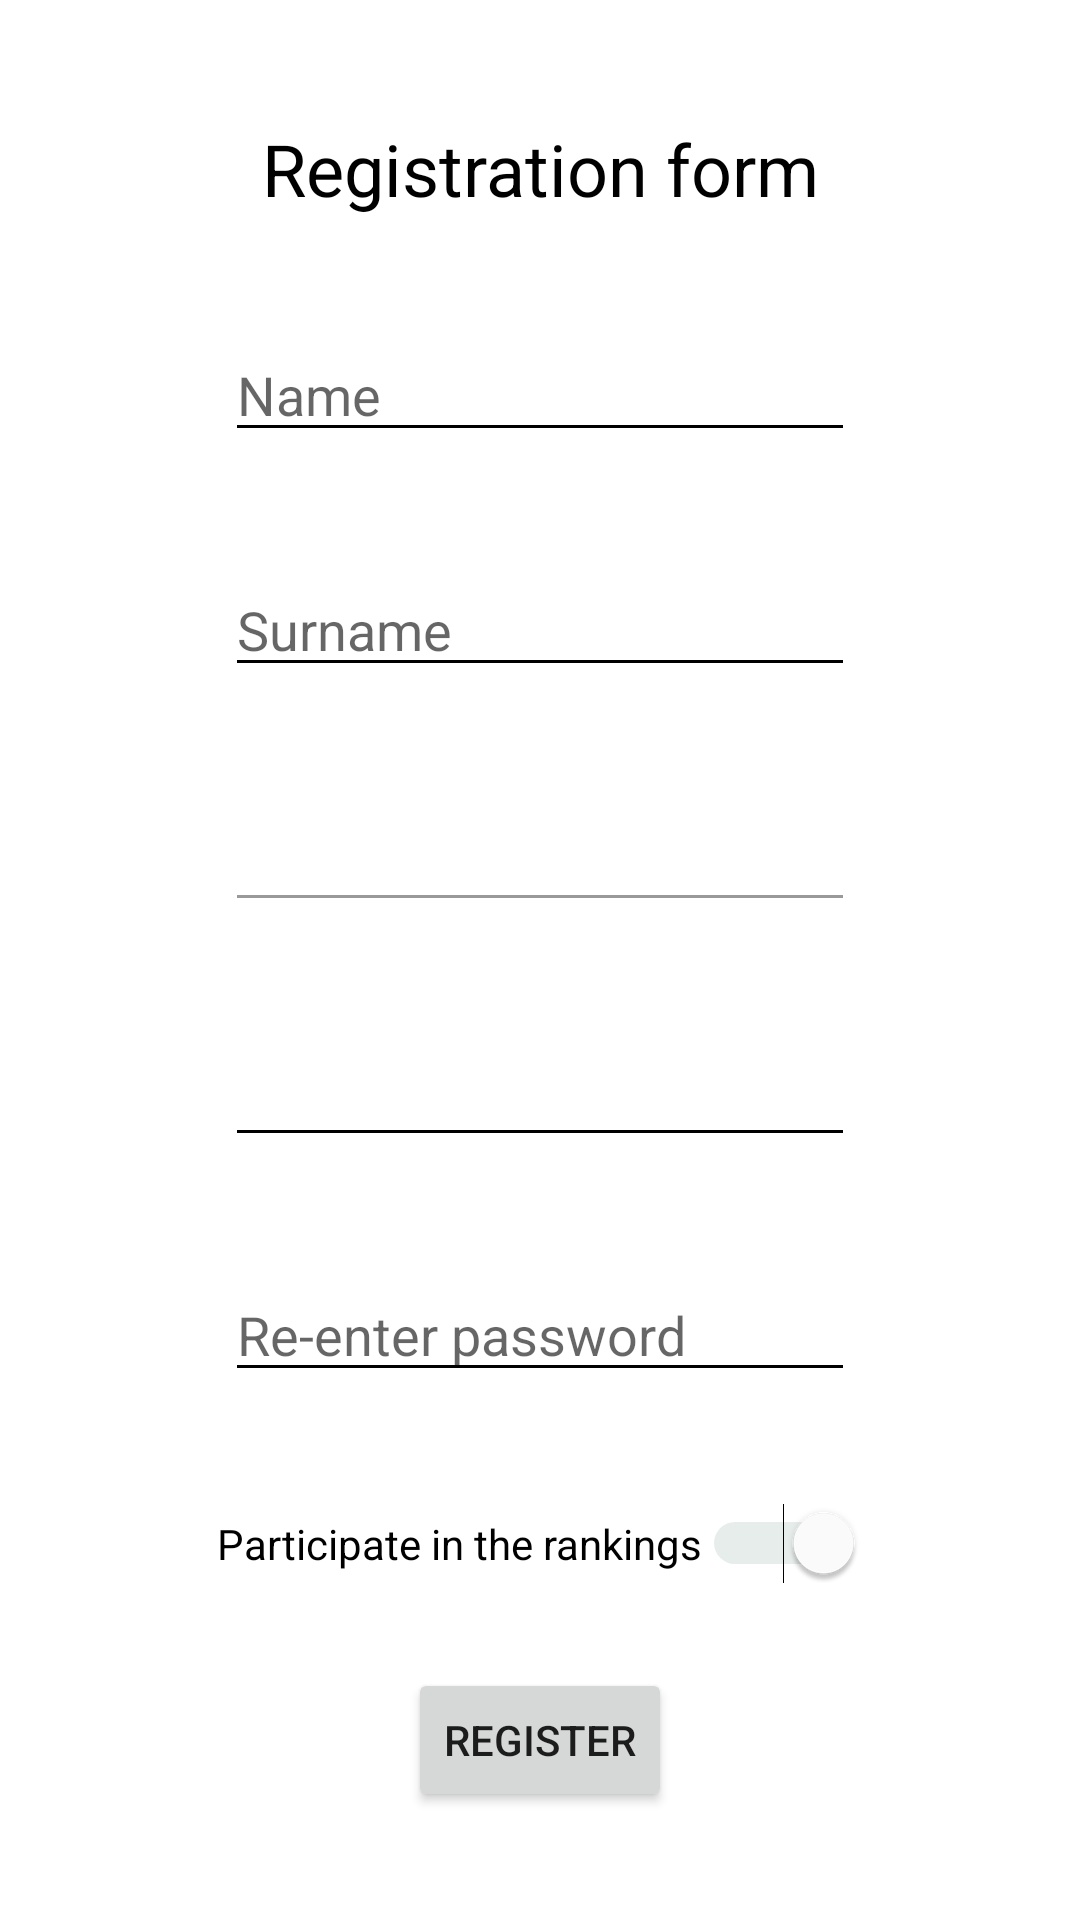

Reconstruct the res/layout file that produces this screen, plus the resources it refers to.
<!-- AndroidManifest.xml: application theme Theme.100NTS -->
<!-- res/layout/activity_register.xml -->
<?xml version="1.0" encoding="utf-8"?>
<androidx.constraintlayout.widget.ConstraintLayout xmlns:android="http://schemas.android.com/apk/res/android"
    xmlns:app="http://schemas.android.com/apk/res-auto"
    xmlns:tools="http://schemas.android.com/tools"
    android:id="@+id/container"
    android:layout_width="match_parent"
    android:layout_height="match_parent"
    android:paddingLeft="@dimen/activity_horizontal_margin"
    android:paddingTop="@dimen/activity_vertical_margin"
    android:paddingRight="@dimen/activity_horizontal_margin"
    android:paddingBottom="@dimen/activity_vertical_margin"
    tools:context=".ui.register.RegisterActivity">

    <TextView
        android:id="@+id/regFormTitle"
        android:layout_width="wrap_content"
        android:layout_height="wrap_content"
        android:layout_marginTop="40dp"
        android:text="@string/reg_form"
        android:textColor="#000000"
        android:textSize="24sp"
        app:layout_constraintEnd_toEndOf="parent"
        app:layout_constraintStart_toStartOf="parent"
        app:layout_constraintTop_toTopOf="parent" />

    <EditText
        android:id="@+id/regName"
        android:layout_width="wrap_content"
        android:layout_height="wrap_content"
        android:autofillHints="@string/prompt_name"
        android:backgroundTint="#000000"
        android:ems="10"
        android:hint="@string/prompt_name"
        android:inputType="textPersonName"
        android:textColor="#000000"
        app:layout_constraintBottom_toTopOf="@+id/regSurname"
        app:layout_constraintEnd_toEndOf="parent"
        app:layout_constraintStart_toStartOf="parent"
        app:layout_constraintTop_toBottomOf="@+id/regFormTitle" />

    <EditText
        android:id="@+id/regSurname"
        android:layout_width="wrap_content"
        android:layout_height="wrap_content"
        android:ems="10"
        android:inputType="textPersonName"
        android:autofillHints="@string/prompt_surname"
        android:hint="@string/prompt_surname"
        android:textColor="#000000"
        android:backgroundTint="#000000"
        app:layout_constraintBottom_toTopOf="@+id/regEmail"
        app:layout_constraintEnd_toEndOf="parent"
        app:layout_constraintStart_toStartOf="parent"
        app:layout_constraintTop_toBottomOf="@+id/regName" />

    <EditText
        android:id="@+id/regEmail"
        android:layout_width="wrap_content"
        android:layout_height="wrap_content"
        android:ems="10"
        android:inputType="textEmailAddress"
        android:textColor="#66000000"
        android:backgroundTint="#66000000"
        app:layout_constraintBottom_toTopOf="@+id/regPassword"
        app:layout_constraintEnd_toEndOf="parent"
        app:layout_constraintStart_toStartOf="parent"
        app:layout_constraintTop_toBottomOf="@+id/regSurname" />

    <EditText
        android:id="@+id/regPassword"
        android:layout_width="wrap_content"
        android:layout_height="wrap_content"
        android:ems="10"
        android:inputType="textPassword"
        android:autofillHints="@string/prompt_password"
        android:textColor="#000000"
        android:backgroundTint="#000000"
        app:layout_constraintBottom_toTopOf="@+id/regPassword2"
        app:layout_constraintEnd_toEndOf="parent"
        app:layout_constraintStart_toStartOf="parent"
        app:layout_constraintTop_toBottomOf="@+id/regEmail" />

    <EditText
        android:id="@+id/regPassword2"
        android:layout_width="wrap_content"
        android:layout_height="wrap_content"
        android:autofillHints="@string/prompt_password2"
        android:ems="10"
        android:hint="@string/prompt_password2"
        android:inputType="textPassword"
        android:textColor="#000000"
        android:backgroundTint="#000000"
        app:layout_constraintBottom_toTopOf="@+id/rankSwitch"
        app:layout_constraintEnd_toEndOf="parent"
        app:layout_constraintStart_toStartOf="parent"
        app:layout_constraintTop_toBottomOf="@+id/regPassword" />

    <Switch
        android:id="@+id/rankSwitch"
        android:layout_width="wrap_content"
        android:layout_height="wrap_content"
        android:layout_marginBottom="28dp"
        android:text="@string/rank_participation"
        android:checked="true"
        android:trackTint="#A4B8AD"
        app:layout_constraintBottom_toTopOf="@+id/regButton"
        app:layout_constraintEnd_toEndOf="parent"
        app:layout_constraintStart_toStartOf="parent" />

    <Button
        android:id="@+id/regButton"
        android:layout_width="wrap_content"
        android:layout_height="wrap_content"
        android:layout_marginBottom="36dp"
        android:text="@string/action_register"
        app:layout_constraintBottom_toBottomOf="parent"
        app:layout_constraintEnd_toEndOf="parent"

        app:layout_constraintStart_toStartOf="parent" />

</androidx.constraintlayout.widget.ConstraintLayout>
<!-- resources referenced by this layout -->
<resources>
  <string name="action_register">Register</string>
  <string name="prompt_name">Name</string>
  <string name="prompt_password">Password</string>
  <string name="prompt_password2">Re-enter password</string>
  <string name="prompt_surname">Surname</string>
  <string name="rank_participation">Participate in the rankings</string>
  <string name="reg_form">Registration form</string>
  <style name="Theme.100NTS" parent="Theme.MaterialComponents.DayNight.NoActionBar">
          
          <item name="colorPrimary">#FFFFFF</item>
          <item name="colorPrimaryVariant">@color/black</item>
          <item name="colorOnPrimary">#000000</item>
          
          <item name="colorSecondary">#FFFFFF</item>
          <item name="colorSecondaryVariant">@color/teal_700</item>
          <item name="colorOnSecondary">#FFFFFF</item>
          
          <item name="android:statusBarColor" tools:targetApi="l">?attr/colorPrimaryVariant</item>
          
      </style>
  <!-- not gathered from this repository: default colours our renderer supplied (Android Studio template values) -->
  <color name="teal_700">#FF018786</color>
  <color name="black">#FF000000</color>
</resources>
